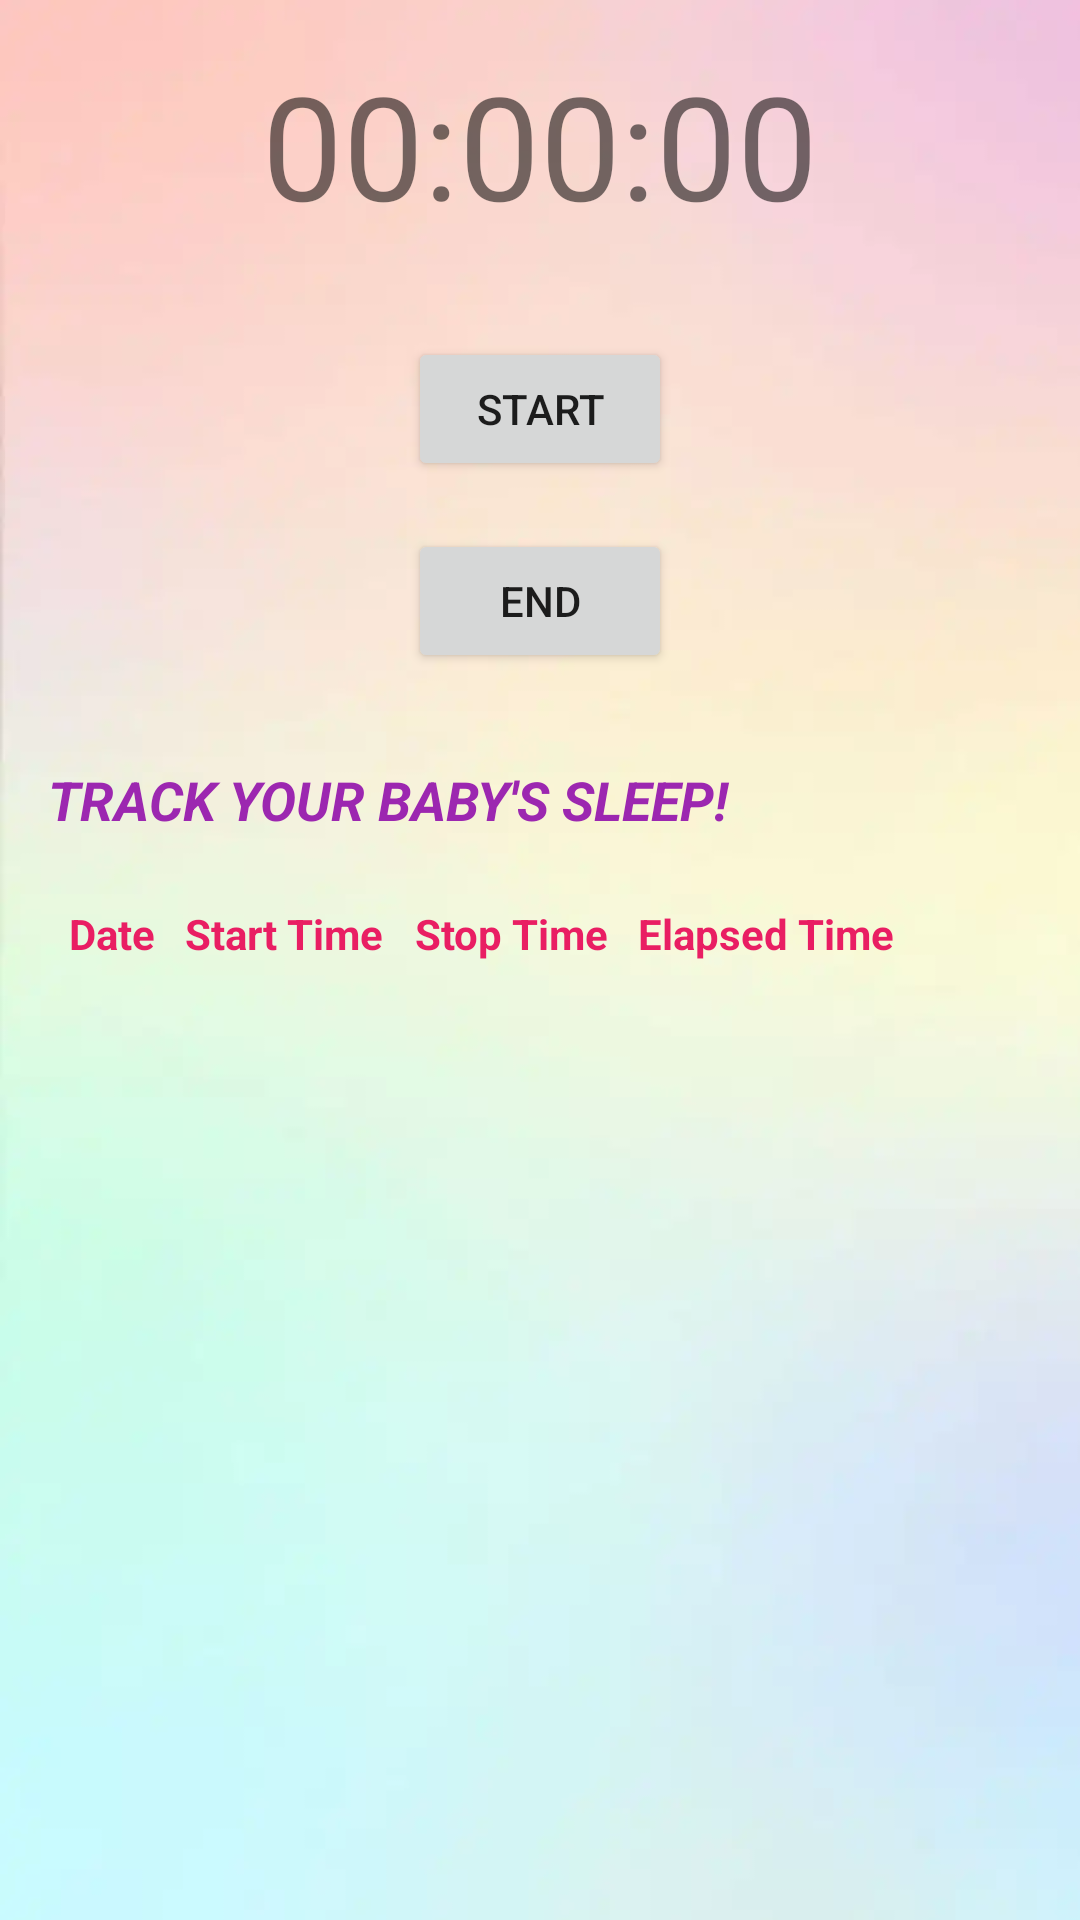

Layout XML and referenced resources for this Android screen:
<!-- AndroidManifest.xml: application theme Theme.SampleAT -->
<!-- res/layout/activity_sleeping.xml -->
<?xml version="1.0" encoding="utf-8"?>
<RelativeLayout xmlns:android="http://schemas.android.com/apk/res/android"
    xmlns:tools="http://schemas.android.com/tools"
    android:id="@+id/activity_sleeping"
    android:layout_width="match_parent"
    android:layout_height="match_parent"
    android:layout_margin="10dp"
    android:background="@drawable/back"
    android:padding="16dp"
    tools:context=".Sleeping">

    <TextView
        android:id="@+id/timerTextView"
        android:layout_width="wrap_content"
        android:layout_height="wrap_content"
        android:layout_centerHorizontal="true"
        android:layout_marginBottom="16dp"
        android:text="00:00:00"
        android:textSize="48sp" />

    <Button
        android:id="@+id/startButton"
        android:layout_width="wrap_content"
        android:layout_height="wrap_content"
        android:layout_below="@+id/timerTextView"
        android:layout_centerHorizontal="true"
        android:layout_marginTop="16dp"
        android:text="Start" />

    <Button
        android:id="@+id/endButton"
        android:layout_width="wrap_content"
        android:layout_height="wrap_content"
        android:layout_below="@+id/startButton"
        android:layout_centerHorizontal="true"
        android:layout_marginTop="16dp"
        android:enabled="true"
        android:text="End" />

    <TextView
        android:id="@+id/historyTextView"
        android:layout_width="match_parent"
        android:layout_height="wrap_content"
        android:layout_alignTop="@+id/endButton"
        android:layout_marginTop="128dp"
        android:text="TRACK YOUR BABY'S SLEEP!"
        android:textColor="#9C27B0"
        android:textSize="18sp"
        android:textStyle="bold|italic"
        android:translationY="-50dp" />

    <HorizontalScrollView
        android:id="@+id/horizontalScrollView"
        android:layout_width="match_parent"
        android:layout_height="wrap_content"
        android:layout_below="@id/historyTextView"
        android:layout_marginTop="16dp"
        android:translationY="-50dp">

        <TableLayout
            android:id="@+id/historyTableLayout"
            android:layout_width="wrap_content"
            android:layout_height="wrap_content"
            android:stretchColumns="*">

            <TableRow android:layout_margin="2dp">

                <TextView
                    android:id="@+id/dateColumn"
                    android:background="@drawable/cell_border"
                    android:padding="5dp"
                    android:text="Date"
                    android:textAlignment="center"
                    android:textColor="#E91E63"
                    android:textStyle="bold" />

                <TextView
                    android:id="@+id/startTimeColumn"
                    android:background="@drawable/cell_border"
                    android:padding="5dp"
                    android:text="Start Time"

                    android:textAlignment="center"
                    android:textColor="#E91E63"
                    android:textStyle="bold" />

                <TextView
                    android:id="@+id/currentTimeColumn"
                    android:background="@drawable/cell_border"
                    android:padding="5dp"
                    android:text="Stop Time"

                    android:textAlignment="center"
                    android:textColor="#E91E63"
                    android:textStyle="bold" />

                <TextView
                    android:id="@+id/elapsedTimeColumn"
                    android:background="@drawable/cell_border"
                    android:padding="5dp"
                    android:text="Elapsed Time"

                    android:textAlignment="center"
                    android:textColor="#E91E63"
                    android:textStyle="bold" />
            </TableRow>

        </TableLayout>
    </HorizontalScrollView>
</RelativeLayout>
<!-- resources referenced by this layout -->
<resources>
  <!-- drawable back: webp bitmap (drawable, 5010 bytes) -->
  <style name="Theme.SampleAT" parent="Theme.MaterialComponents.DayNight.DarkActionBar">
          
          <item name="colorPrimary">@color/purple_500</item>
          <item name="colorPrimaryVariant">@color/purple_700</item>
          <item name="colorOnPrimary">@color/white</item>
          
          <item name="colorSecondary">@color/teal_200</item>
          <item name="colorSecondaryVariant">@color/teal_700</item>
          <item name="colorOnSecondary">@color/black</item>
          
          <item name="android:statusBarColor">?attr/colorPrimaryVariant</item>
          
      </style>
  <!-- not gathered from this repository: default colours our renderer supplied (Android Studio template values) -->
  <color name="purple_500">#FF6200EE</color>
  <color name="purple_700">#FF3700B3</color>
  <color name="teal_200">#FF03DAC5</color>
  <color name="teal_700">#FF018786</color>
  <color name="black">#FF000000</color>
  <color name="white">#FFFFFFFF</color>
</resources>
